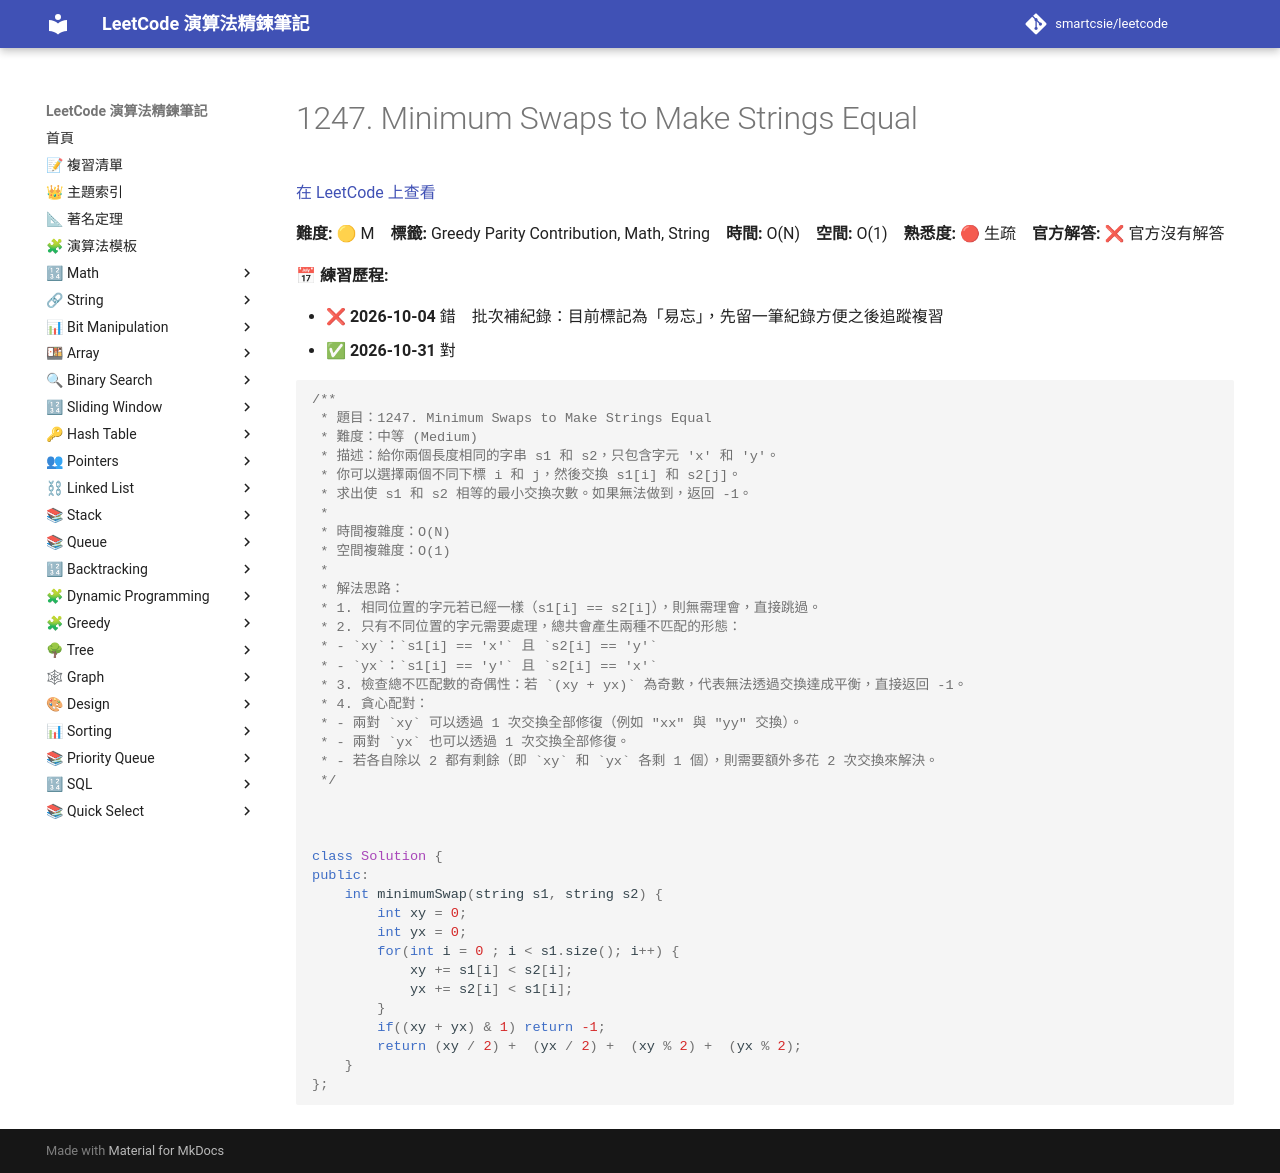

repository: smartcsie/leetcode · page: problems/1247/index.html · generator: mkdocs

# 1247. Minimum Swaps to Make Strings Equal

[在 LeetCode 上查看](https://leetcode.com/problems/minimum-swaps-to-make-strings-equal/)

**難度:** 🟡 M　**標籤:** Greedy Parity Contribution, Math, String　**時間:** O(N)　**空間:** O(1)　**熟悉度:** 🔴 生疏　**官方解答:** ❌ 官方沒有解答

**📅 練習歷程:**

- ❌ **2026-10-04** 錯　批次補紀錄：目前標記為「易忘」，先留一筆紀錄方便之後追蹤複習
- ✅ **2026-10-31** 對

```cpp
/**
 * 題目：1247. Minimum Swaps to Make Strings Equal
 * 難度：中等 (Medium)
 * 描述：給你兩個長度相同的字串 s1 和 s2，只包含字元 'x' 和 'y'。
 * 你可以選擇兩個不同下標 i 和 j，然後交換 s1[i] 和 s2[j]。
 * 求出使 s1 和 s2 相等的最小交換次數。如果無法做到，返回 -1。
 *
 * 時間複雜度：O(N)
 * 空間複雜度：O(1)
 *
 * 解法思路：
 * 1. 相同位置的字元若已經一樣（s1[i] == s2[i]），則無需理會，直接跳過。
 * 2. 只有不同位置的字元需要處理，總共會產生兩種不匹配的形態：
 * - `xy`：`s1[i] == 'x'` 且 `s2[i] == 'y'`
 * - `yx`：`s1[i] == 'y'` 且 `s2[i] == 'x'`
 * 3. 檢查總不匹配數的奇偶性：若 `(xy + yx)` 為奇數，代表無法透過交換達成平衡，直接返回 -1。
 * 4. 貪心配對：
 * - 兩對 `xy` 可以透過 1 次交換全部修復（例如 "xx" 與 "yy" 交換）。
 * - 兩對 `yx` 也可以透過 1 次交換全部修復。
 * - 若各自除以 2 都有剩餘（即 `xy` 和 `yx` 各剩 1 個），則需要額外多花 2 次交換來解決。
 */



class Solution {
public:
    int minimumSwap(string s1, string s2) {
        int xy = 0;
        int yx = 0;
        for(int i = 0 ; i < s1.size(); i++) {
            xy += s1[i] < s2[i];
            yx += s2[i] < s1[i];
        }
        if((xy + yx) & 1) return -1;
        return (xy / 2) +  (yx / 2) +  (xy % 2) +  (yx % 2); 
    }
};
```
